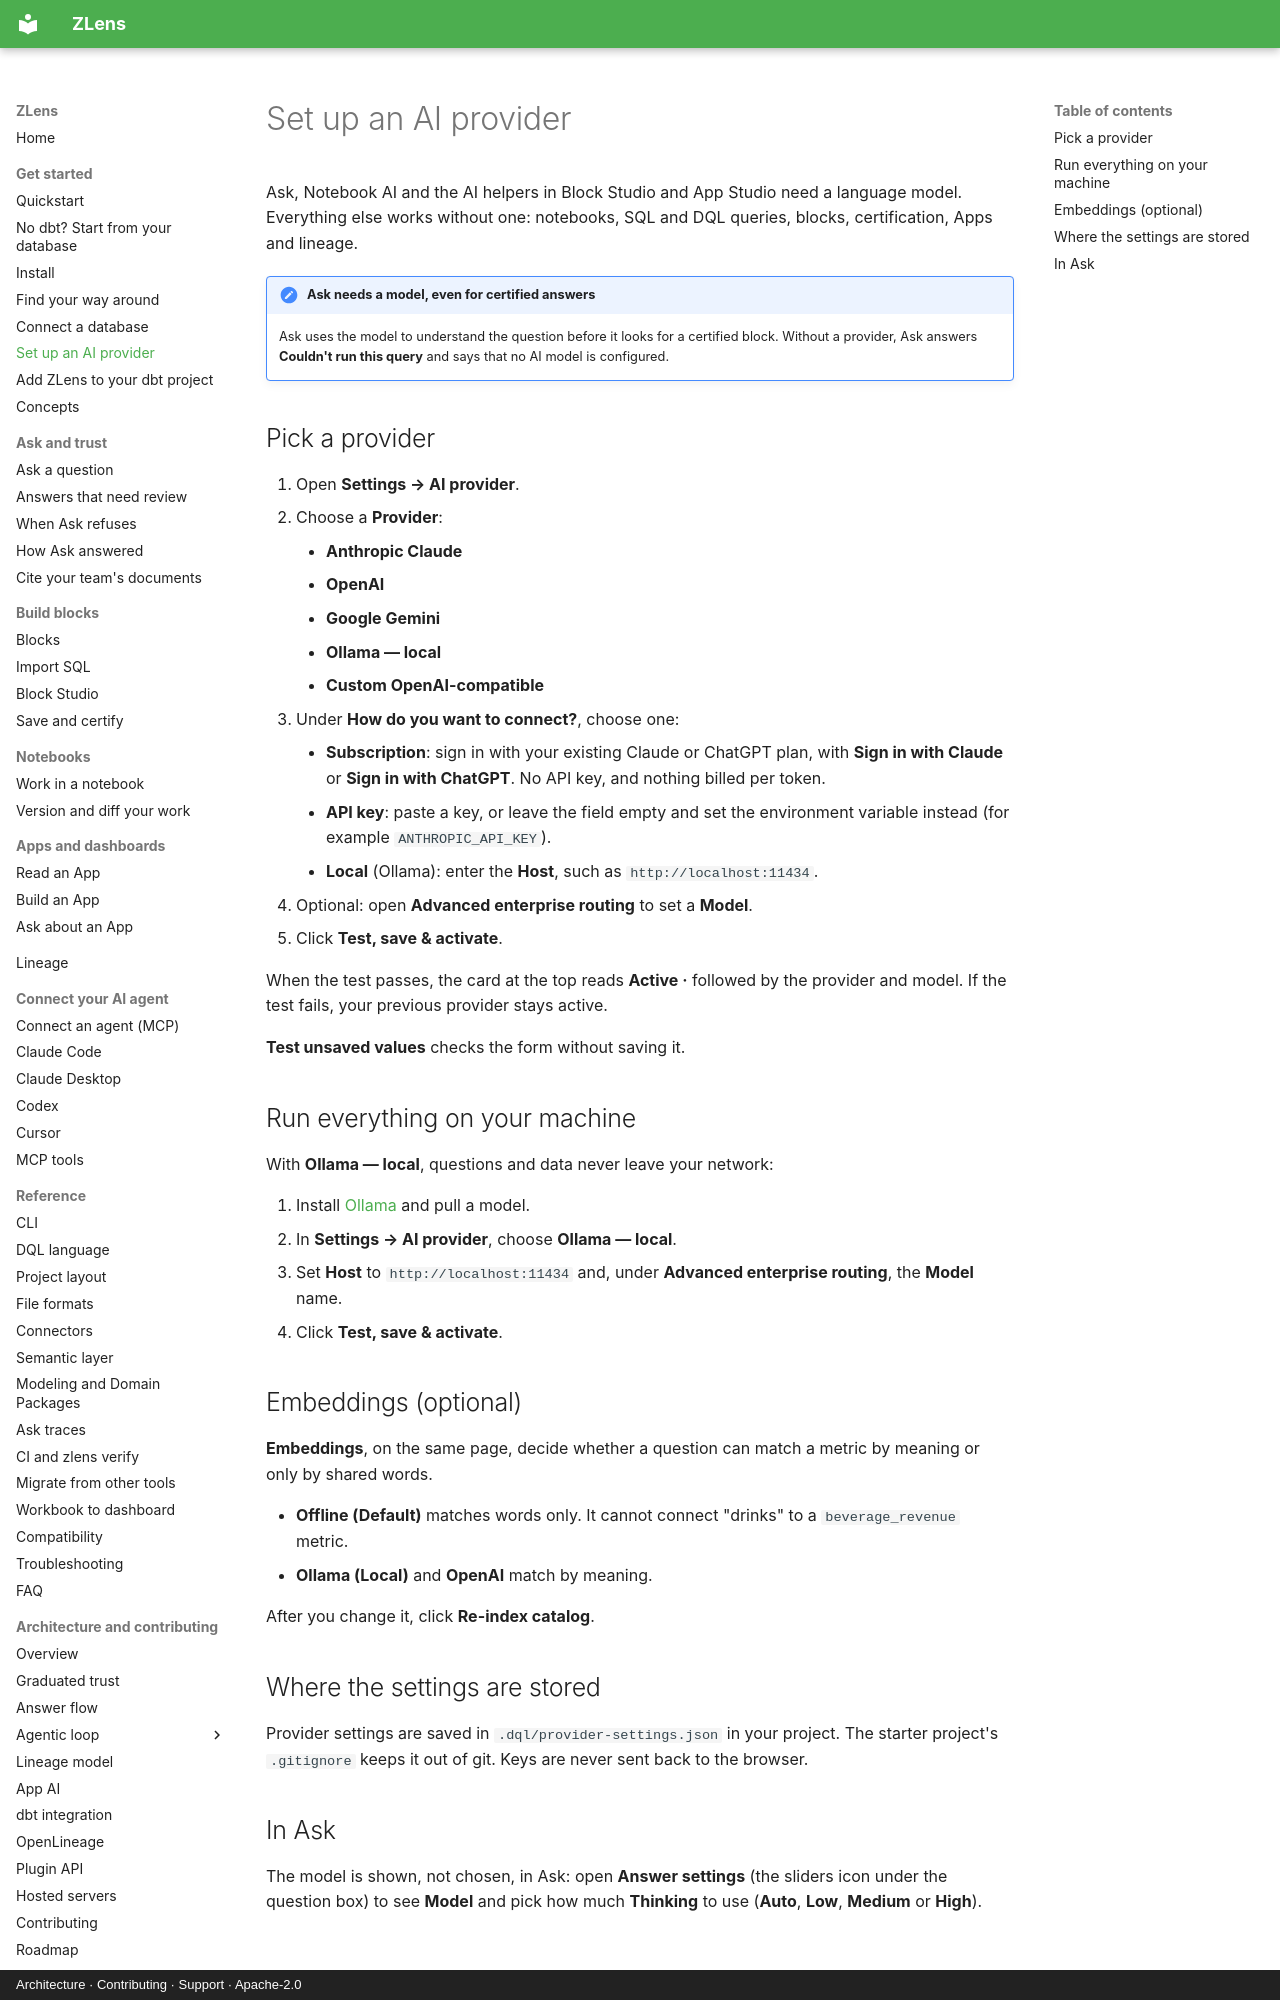

repository: duckcode-ai-labs/dql · page: get-started/ai-provider/index.html · generator: mkdocs · copyright: Architecture · Contributing · Support · Apache-2.0

# Set up an AI provider

Ask, Notebook AI and the AI helpers in Block Studio and App Studio need a
language model. Everything else works without one: notebooks, SQL and DQL
queries, blocks, certification, Apps and lineage.

!!! note "Ask needs a model, even for certified answers"
    Ask uses the model to understand the question before it looks for a
    certified block. Without a provider, Ask answers **Couldn't run this
    query** and says that no AI model is configured.

## Pick a provider

1. Open **Settings → AI provider**.
2. Choose a **Provider**:
    - **Anthropic Claude**
    - **OpenAI**
    - **Google Gemini**
    - **Ollama — local**
    - **Custom OpenAI-compatible**
3. Under **How do you want to connect?**, choose one:
    - **Subscription**: sign in with your existing Claude or ChatGPT plan, with
      **Sign in with Claude** or **Sign in with ChatGPT**. No API key, and nothing
      billed per token.
    - **API key**: paste a key, or leave the field empty and set the
      environment variable instead (for example `ANTHROPIC_API_KEY`).
    - **Local** (Ollama): enter the **Host**, such as `http://localhost:11434`.
4. Optional: open **Advanced enterprise routing** to set a **Model**.
5. Click **Test, save & activate**.

When the test passes, the card at the top reads **Active ·** followed by the
provider and model. If the test fails, your previous provider stays active.

**Test unsaved values** checks the form without saving it.

## Run everything on your machine

With **Ollama — local**, questions and data never leave your network:

1. Install [Ollama](https://ollama.com) and pull a model.
2. In **Settings → AI provider**, choose **Ollama — local**.
3. Set **Host** to `http://localhost:11434` and, under **Advanced enterprise
   routing**, the **Model** name.
4. Click **Test, save & activate**.
